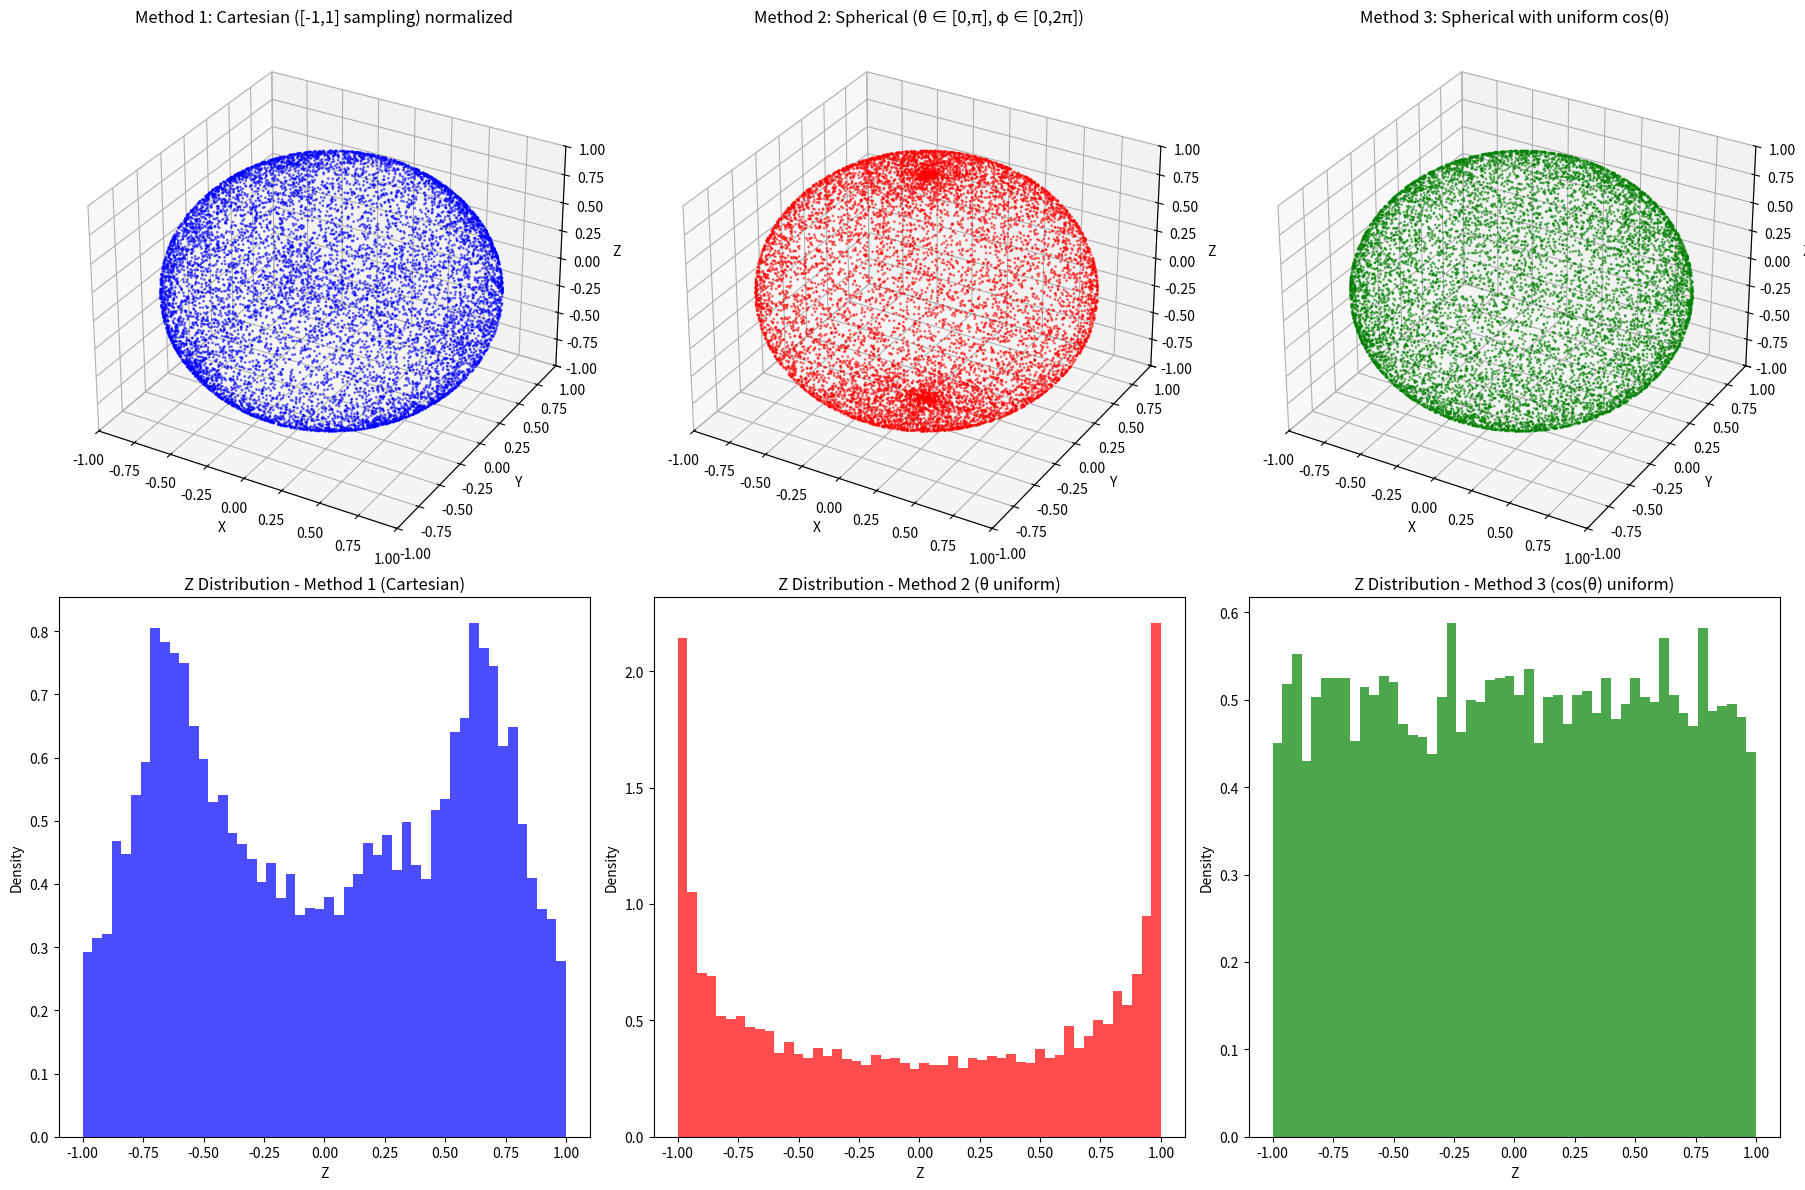

This chart was generated by the following Python code:
import numpy as np
import matplotlib.pyplot as plt

# Number of sample points
N = 10000

# -------------------------------
# Method 1: Cartesian approach (original Fortran: using [0,1])
# -------------------------------
# For a fairer comparison across the entire sphere,
# we sample from [-1, 1] instead.
x1 = np.random.uniform(-1, 1, N)
y1 = np.random.uniform(-1, 1, N)
z1 = np.random.uniform(-1, 1, N)
# Normalize each 3D vector
norm1 = np.sqrt(x1**2 + y1**2 + z1**2)
x1_norm = x1 / norm1
y1_norm = y1 / norm1
z1_norm = z1 / norm1

# -------------------------------
# Method 2: Spherical with uniform theta in [0, π] and phi in [0, 2π]
# -------------------------------
theta = np.random.uniform(0, np.pi, N)
phi = np.random.uniform(0, 2*np.pi, N)
x2 = np.sin(theta) * np.cos(phi)
y2 = np.sin(theta) * np.sin(phi)
z2 = np.cos(theta)

# -------------------------------
# Method 3: Spherical with uniform cos(theta)
# -------------------------------
u = np.random.uniform(0, 1, N)
cos_theta = 2*u - 1        # Uniform in [-1, 1]
theta3 = np.arccos(cos_theta)
phi3 = np.random.uniform(0, 2*np.pi, N)
x3 = np.sin(theta3) * np.cos(phi3)
y3 = np.sin(theta3) * np.sin(phi3)
z3 = cos_theta  # already uniformly distributed

# -------------------------------
# Plotting the results
# -------------------------------
fig = plt.figure(figsize=(18, 12))

# Create 3D scatter plots (top row)
ax1 = fig.add_subplot(2, 3, 1, projection='3d')
ax1.scatter(x1_norm, y1_norm, z1_norm, s=1, color='blue', alpha=0.5)
ax1.set_title('Method 1: Cartesian ([-1,1] sampling) normalized')
ax1.set_xlim([-1, 1]); ax1.set_ylim([-1, 1]); ax1.set_zlim([-1, 1])
ax1.set_xlabel('X'); ax1.set_ylabel('Y'); ax1.set_zlabel('Z')

ax2 = fig.add_subplot(2, 3, 2, projection='3d')
ax2.scatter(x2, y2, z2, s=1, color='red', alpha=0.5)
ax2.set_title('Method 2: Spherical (θ ∈ [0,π], φ ∈ [0,2π])')
ax2.set_xlim([-1, 1]); ax2.set_ylim([-1, 1]); ax2.set_zlim([-1, 1])
ax2.set_xlabel('X'); ax2.set_ylabel('Y'); ax2.set_zlabel('Z')

ax3 = fig.add_subplot(2, 3, 3, projection='3d')
ax3.scatter(x3, y3, z3, s=1, color='green', alpha=0.5)
ax3.set_title('Method 3: Spherical with uniform cos(θ)')
ax3.set_xlim([-1, 1]); ax3.set_ylim([-1, 1]); ax3.set_zlim([-1, 1])
ax3.set_xlabel('X'); ax3.set_ylabel('Y'); ax3.set_zlabel('Z')

# Histograms of z-coordinates (bottom row)
bins = 50

ax4 = fig.add_subplot(2, 3, 4)
ax4.hist(z1_norm, bins=bins, density=True, color='blue', alpha=0.7)
ax4.set_title('Z Distribution - Method 1 (Cartesian)')
ax4.set_xlabel('Z'); ax4.set_ylabel('Density')

ax5 = fig.add_subplot(2, 3, 5)
ax5.hist(z2, bins=bins, density=True, color='red', alpha=0.7)
ax5.set_title('Z Distribution - Method 2 (θ uniform)')
ax5.set_xlabel('Z'); ax5.set_ylabel('Density')

ax6 = fig.add_subplot(2, 3, 6)
ax6.hist(z3, bins=bins, density=True, color='green', alpha=0.7)
ax6.set_title('Z Distribution - Method 3 (cos(θ) uniform)')
ax6.set_xlabel('Z'); ax6.set_ylabel('Density')

plt.tight_layout()
plt.show()
